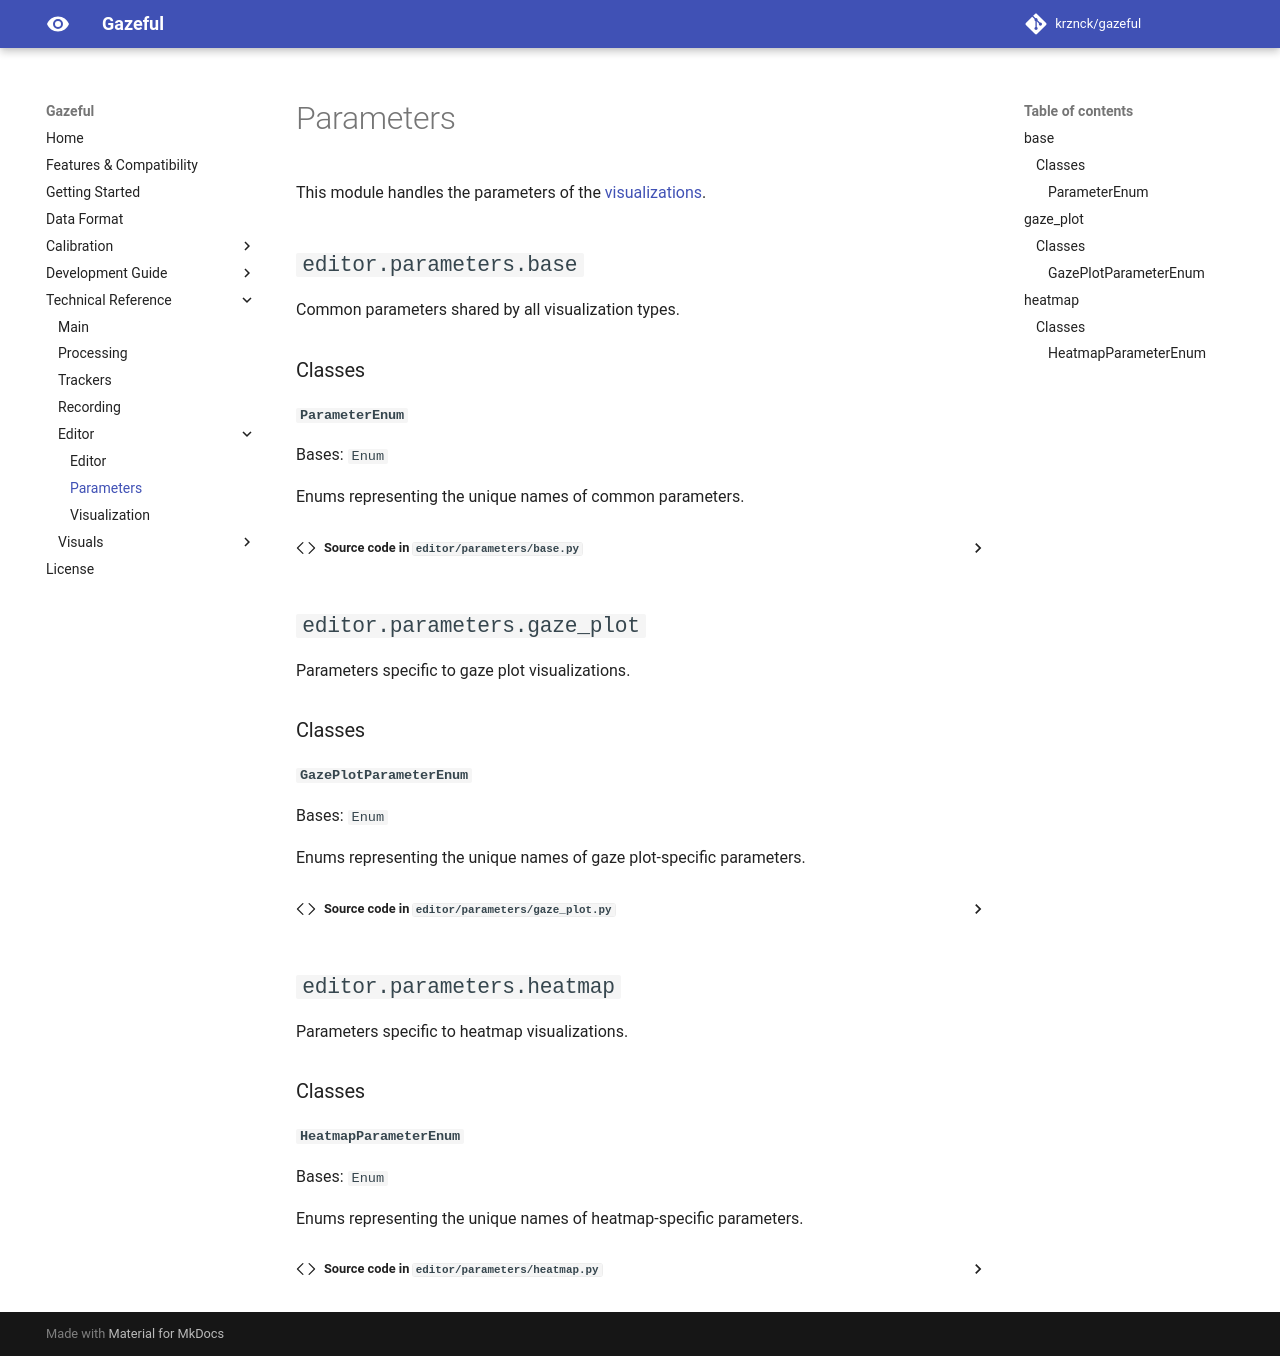

repository: krznck/gazeful · page: reference/editor/parameters/index.html · generator: mkdocs

# Parameters

This module handles the parameters of the [visualizations](./visualization.md).

::: editor.parameters.base
::: editor.parameters.gaze_plot
::: editor.parameters.heatmap
